Labelled photos from "data", an image-classification folder in michaelgruenstaeudl/Image-Classification-with-CNNs-for-Plant-Anatomy. The possible labels are: dicot, monocot.

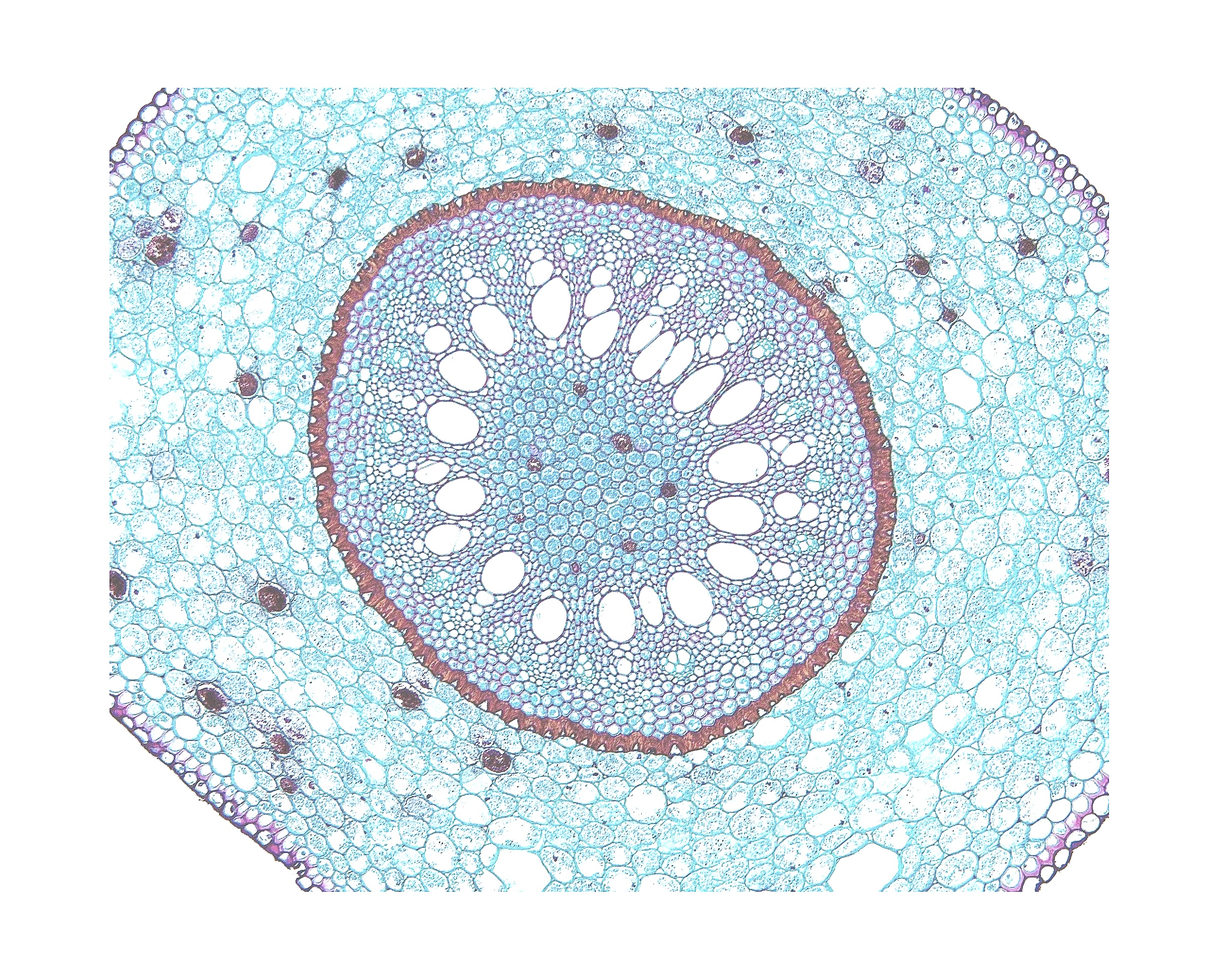
Label: monocot

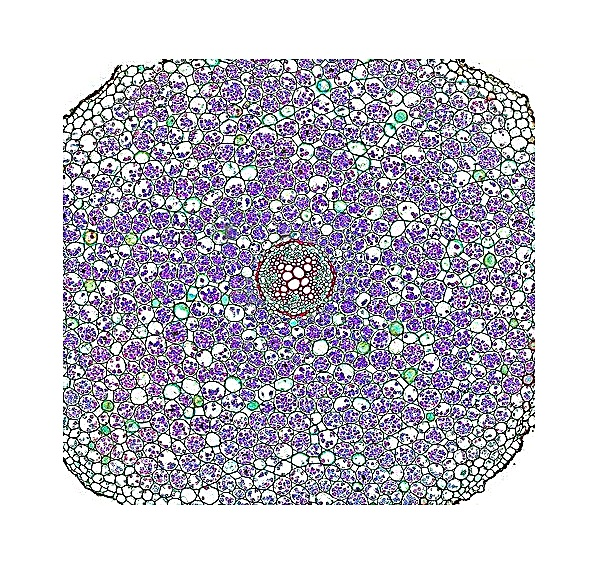
Label: dicot

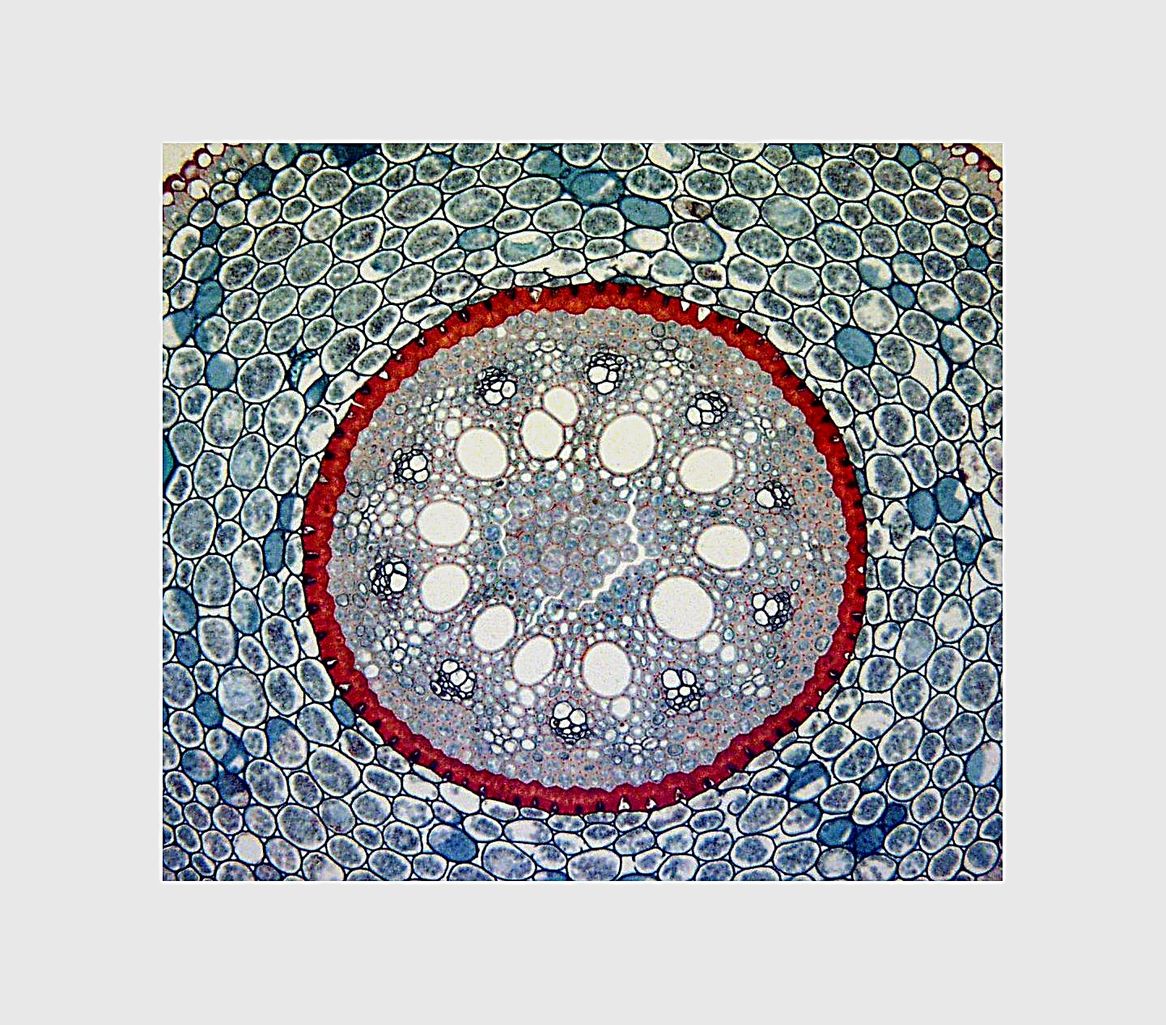
Label: monocot

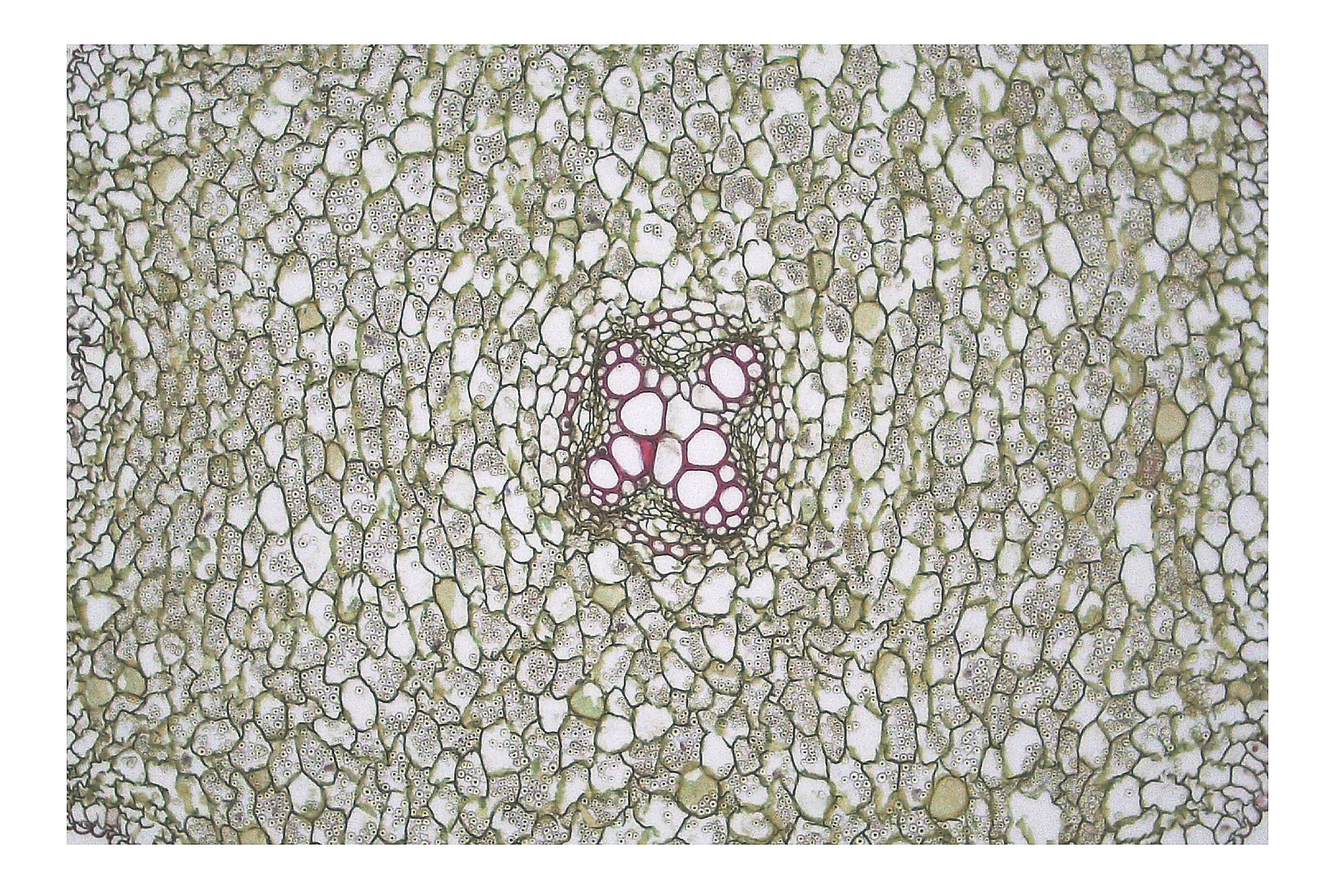
Label: dicot

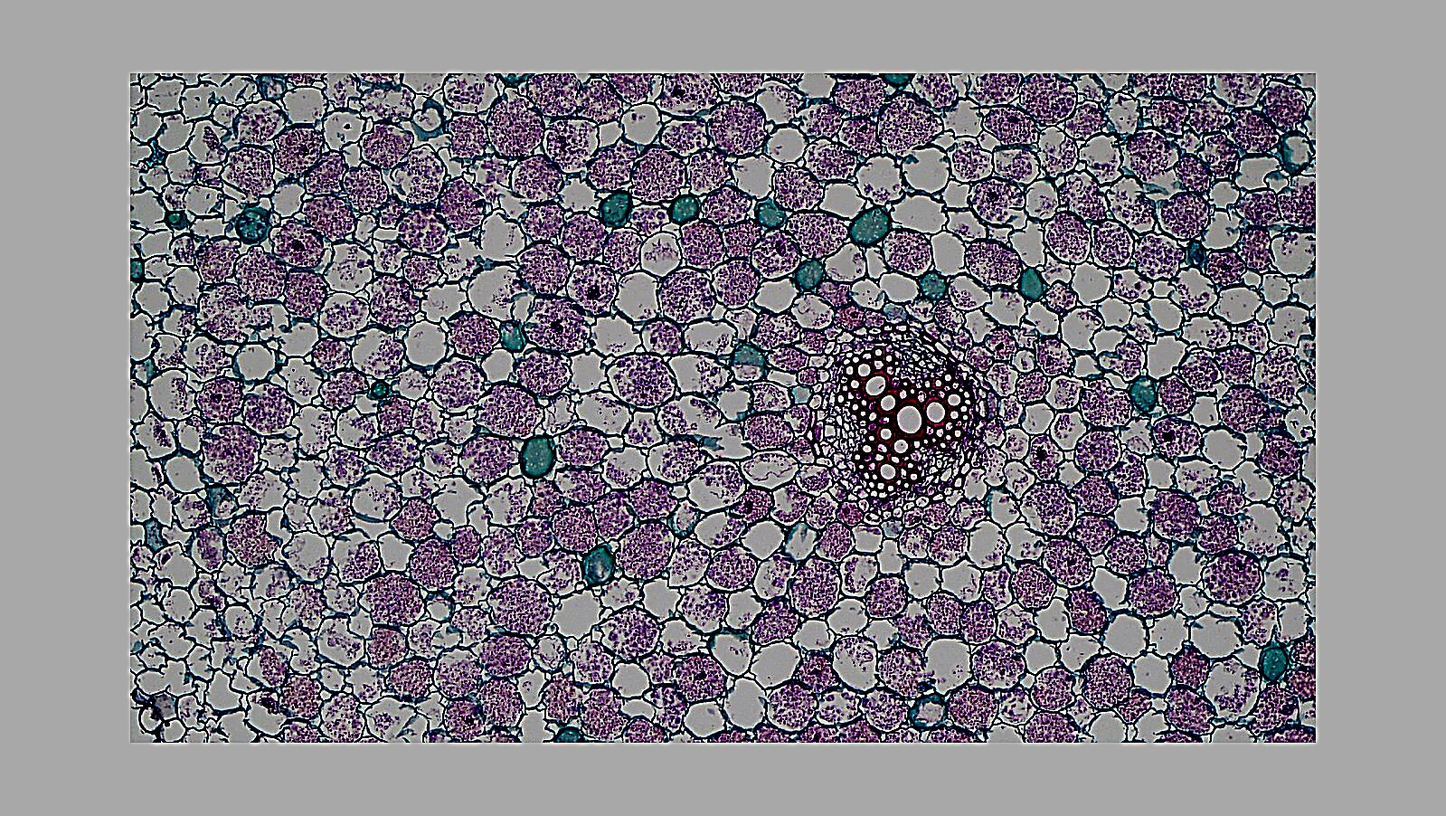
Label: dicot

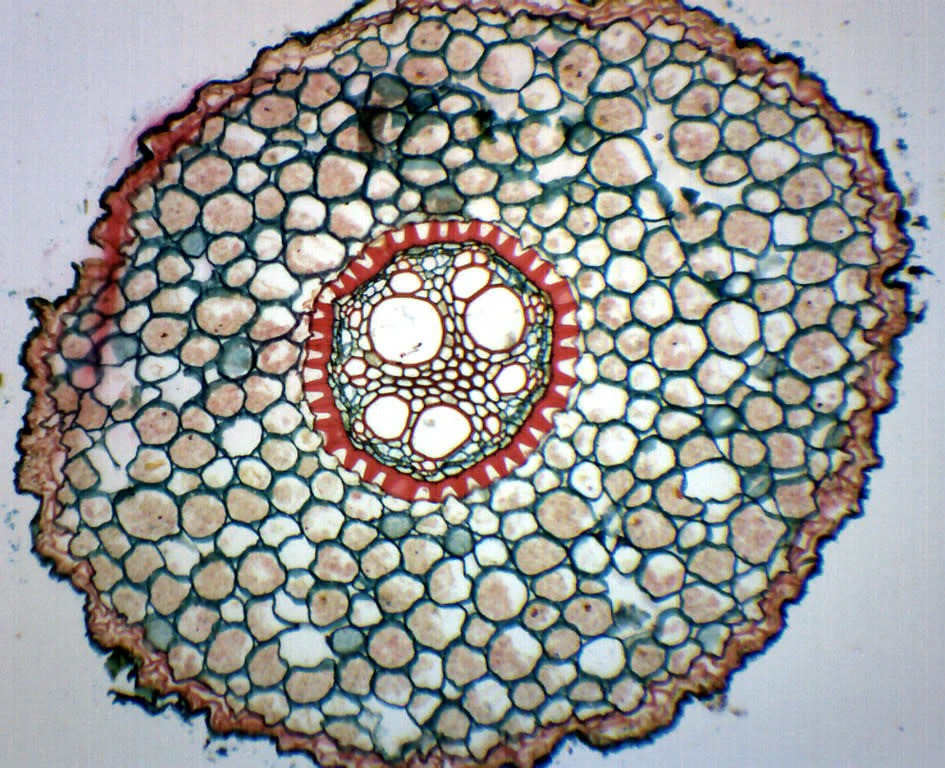
Label: monocot
